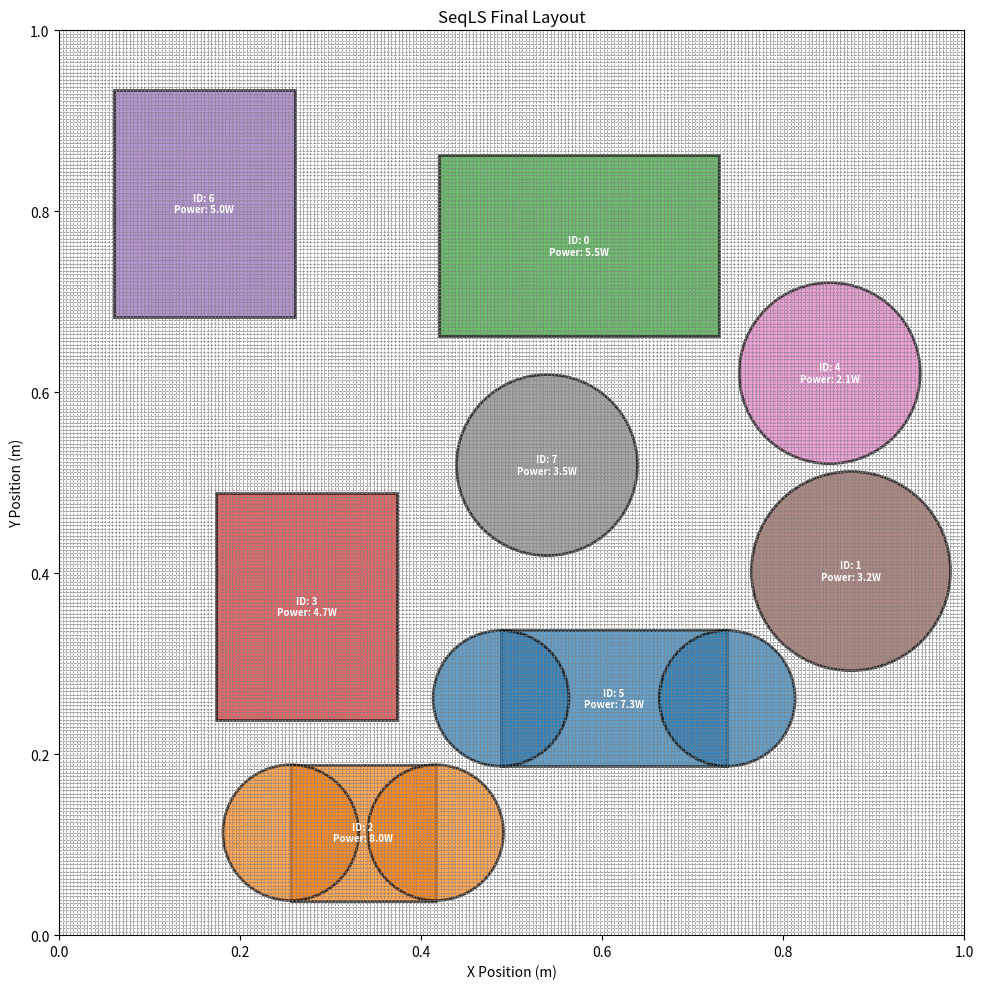

Here is the Python script that generated this plot:
import numpy as np
import random
import matplotlib.pyplot as plt
from matplotlib.patches import Rectangle, Circle
from typing import List, Tuple, Dict, Optional

class SeqLS:
    def __init__(self,
                 layout_domain: Tuple[float, float],  # 布局域尺寸 (width, height)
                 mesh_size: Tuple[int, int]):  # 网格尺寸 N×M
        self.layout_width, self.layout_height = layout_domain
        self.mesh_N, self.mesh_M = mesh_size
        self.total_nodes = (self.mesh_N + 1, self.mesh_M + 1)  # VEM 矩阵尺寸 (N+1)×(M+1)

        # 网格单元尺寸（物理单位）
        self.grid_width = self.layout_width / self.mesh_M
        self.grid_height = self.layout_height / self.mesh_N

        # 初始化布局容器 VEM（全 0 矩阵）
        self.VEM0 = np.zeros(self.total_nodes, dtype=int)

        # 存储布局历史（用于可视化）
        self.layout_history = []
        # 存储已放置元件的VEM矩阵
        self.placed_vems = []
        self.tolerance = 1e-8

    def _check_component_size_vs_grid(self, components: List[Dict]):
        """
        校验元件尺寸是否小于网格单元尺寸，若存在则报错
        """
        # 1. 计算网格单元的实际尺寸（物理单位）
        grid_width = self.layout_width / self.mesh_M
        grid_height = self.layout_height / self.mesh_N

        # 2. 遍历所有元件，检查尺寸
        for comp in components:
            comp_id = comp["id"]
            shape = comp["shape"]
            errors = []  # 记录当前元件的尺寸问题

            if shape == "rect":
                w = comp["width"]
                h = comp["height"]
                # 矩形需同时检查宽度和高度
                if w < grid_width:
                    errors.append(f"宽度 {w}m 小于网格宽度 {grid_width:.4f}m")
                if h < grid_height:
                    errors.append(f"高度 {h}m 小于网格高度 {grid_height:.4f}m")

            elif shape == "circle":
                diameter = 2 * comp["radius"]  # 圆形的关键尺寸是直径
                # 圆形对称，需同时检查与网格宽/高的关系
                if diameter < grid_width:
                    errors.append(f"直径 {diameter}m 小于网格宽度 {grid_width:.4f}m")
                if diameter < grid_height:
                    errors.append(f"直径 {diameter}m 小于网格高度 {grid_height:.4f}m")

            elif shape == "capsule":
                width = comp["width"]  # 胶囊的垂直方向最大尺寸是宽度
                # 胶囊宽度需覆盖网格高度，长度方向通常较大（可根据需求添加长度校验）
                if width < grid_height:
                    errors.append(f"宽度 {width}m 小于网格高度 {grid_height:.4f}m")
                if width < grid_width:
                    errors.append(f"宽度 {width}m 小于网格宽度 {grid_width:.4f}m")

            # 3. 若存在尺寸问题，抛出详细错误
            if errors:
                error_msg = (
                    f"元件 ID {comp_id}（形状：{shape}）存在尺寸问题：\n"
                    f"  - {'; '.join(errors)}\n"
                    "  可能导致离散化误差（元件被网格放大），建议：\n"
                    "  1. 减小网格尺寸（提高mesh_size）；\n"
                    "  2. 增大元件尺寸；\n"
                    "  3. 调整网格数量使单个网格尺寸小于元件尺寸。"
                )
                raise ValueError(error_msg)

    def _calculate_component_area(self, component: Dict) -> float:
        """计算元件面积（用于排序）"""
        if component["shape"] == "rect":
            return component["width"] * component["height"]
        elif component["shape"] == "circle":
            return np.pi * component["radius"] ** 2
        elif component["shape"] == "capsule":
            return component["length"] * component["width"] + np.pi * (component["width"] / 2) ** 2
        return 0.0

    def _discretize_component(self, component: Dict, center: Tuple[float, float]) -> np.ndarray:
        """离散化元件，生成精确的 VEM 矩阵"""
        vem = np.zeros(self.total_nodes, dtype=int)
        center_x, center_y = center

        if component["shape"] == "rect":
            w, h = component["width"], component["height"]
            half_w, half_h = w / 2, h / 2

            # min_x = center_x - half_w
            # max_x = center_x + half_w
            # min_y = center_y - half_h
            # max_y = center_y + half_h
            # 修正浮点数误差：边界向理论值收缩
            min_x = center_x - half_w + self.tolerance  # 左边界 +容差，避免因负误差变小
            max_x = center_x + half_w - self.tolerance  # 右边界 -容差，避免因正误差变大
            min_y = center_y - half_h + self.tolerance  # 下边界 +容差
            max_y = center_y + half_h - self.tolerance  # 上边界 -容差

            start_row = max(0, int(np.floor(min_y / self.grid_height)))
            end_row = min(self.mesh_N, int(np.ceil(max_y / self.grid_height)))
            start_col = max(0, int(np.floor(min_x / self.grid_width)))
            end_col = min(self.mesh_M, int(np.ceil(max_x / self.grid_width)))

            for row in range(start_row, end_row + 1):
                for col in range(start_col, end_col + 1):
                    vem[row][col] = 1

        elif component["shape"] == "circle":
            r = component["radius"]

            min_x = center_x - r + self.tolerance
            max_x = center_x + r - self.tolerance
            min_y = center_y - r + self.tolerance
            max_y = center_y + r - self.tolerance
            start_row = max(0, int(np.floor(min_y / self.grid_height)))
            end_row = min(self.mesh_N, int(np.ceil(max_y / self.grid_height)))
            start_col = max(0, int(np.floor(min_x / self.grid_width)))
            end_col = min(self.mesh_M, int(np.ceil(max_x / self.grid_width)))

            for row in range(start_row, end_row + 1):
                for col in range(start_col, end_col + 1):
                    node_corners = [
                        (col * self.grid_width, row * self.grid_height),
                        ((col + 1) * self.grid_width, row * self.grid_height),
                        (col * self.grid_width, (row + 1) * self.grid_height),
                        ((col + 1) * self.grid_width, (row + 1) * self.grid_height)
                    ]
                    # 判断：只要有一个角落在圆内（带浮点容差），就标记该网格
                    corner_in_circle = False
                    for (x, y) in node_corners:
                        corner_dist_sq = (x - center_x) ** 2 + (y - center_y) ** 2
                        if corner_dist_sq <= (r ** 2) + self.tolerance:  # 处理浮点误差
                            corner_in_circle = True
                            break  # 找到一个即可，无需检查其他角落
                    if corner_in_circle:
                        # 标记当前网格及周围三个相邻网格（共4个）
                        # 定义周围网格的相对坐标（可根据需求调整方向）
                        neighbor_offsets = [
                            (0, 0),  # 当前网格
                            (0, 1),  # 右侧相邻网格
                            (1, 0),  # 下方相邻网格
                            (1, 1)  # 右下相邻网格
                        ]
                        for dr, dc in neighbor_offsets:
                            nr = row + dr
                            nc = col + dc
                            # 处理行索引超出边界的情况
                            if nr < 0:
                                nr = 0
                            elif nr >= self.mesh_N:
                                nr = self.mesh_N

                            # 处理列索引超出边界的情况
                            if nc < 0:
                                nc = 0
                            elif nc >= self.mesh_M:
                                nc = self.mesh_M
                            if (start_row <= nr <= end_row
                                    and start_col <= nc <= end_col):
                                vem[nr][nc] = 1

        elif component["shape"] == "capsule":
            length, width = component["length"], component["width"]
            rect_length = length - width
            radius = width / 2

            rect_min_x = center_x - rect_length / 2 + self.tolerance
            rect_max_x = center_x + rect_length / 2 - self.tolerance
            rect_min_y = center_y - radius + self.tolerance
            rect_max_y = center_y + radius - self.tolerance

            start_row_rect = max(0, int(np.floor(rect_min_y / self.grid_height)))
            end_row_rect = min(self.mesh_N, int(np.ceil(rect_max_y / self.grid_height)))
            start_col_rect = max(0, int(np.floor(rect_min_x / self.grid_width)))
            end_col_rect = min(self.mesh_M, int(np.ceil(rect_max_x / self.grid_width)))

            for row in range(start_row_rect, end_row_rect + 1):
                for col in range(start_col_rect, end_col_rect + 1):
                    vem[row][col] = 1

            left_circle_center = (rect_min_x, center_y)
            left_min_x = left_circle_center[0] - radius + self.tolerance
            left_max_x = left_circle_center[0] - self.tolerance
            left_min_y = left_circle_center[1] - radius + self.tolerance
            left_max_y = left_circle_center[1] + radius - self.tolerance

            start_row_left = max(0, int(np.floor(left_min_y / self.grid_height)))
            end_row_left = min(self.mesh_N, int(np.ceil(left_max_y / self.grid_height)))
            start_col_left = max(0, int(np.floor(left_min_x / self.grid_width)))
            end_col_left = min(self.mesh_M, int(np.ceil(left_max_x / self.grid_width)))

            neighbor_offsets = [
                (0, 0),  # 当前网格
                (0, 1),  # 右侧相邻网格
                (1, 0),  # 下方相邻网格
                (1, 1)  # 右下相邻网格
            ]

            for row in range(start_row_left, end_row_left + 1):
                for col in range(start_col_left, end_col_left + 1):
                    # 计算网格四个角落坐标
                    node_corners = [
                        (col * self.grid_width, row * self.grid_height),
                        ((col + 1) * self.grid_width, row * self.grid_height),
                        (col * self.grid_width, (row + 1) * self.grid_height),
                        ((col + 1) * self.grid_width, (row + 1) * self.grid_height)
                    ]

                    # 检查：只要有一个角落在圆内或圆上（不区分边界）
                    has_corner_in_circle = False
                    for (x, y) in node_corners:
                        dist_sq = (x - left_circle_center[0]) ** 2 + (y - left_circle_center[1]) ** 2
                        # 距离≤半径（包含圆内和圆上，带容差）
                        if dist_sq <= (radius ** 2) + self.tolerance:
                            has_corner_in_circle = True
                            break

                    if has_corner_in_circle:
                        # 标记周围四个相邻网格
                        for dr, dc in neighbor_offsets:
                            nr = row + dr
                            nc = col + dc

                            # 处理边界：超出时取边界值
                            if nr < 0:
                                nr = 0
                            elif nr >= self.mesh_N:
                                nr = self.mesh_N
                            if nc < 0:
                                nc = 0
                            elif nc >= self.mesh_M:
                                nc = self.mesh_M
                            if (start_row_left <= nr <= end_row_left
                                    and start_col_left <= nc <= end_col_left):
                                vem[nr][nc] = 1

            right_circle_center = (rect_max_x, center_y)
            right_min_x = right_circle_center[0] + self.tolerance
            right_max_x = right_circle_center[0] + radius - self.tolerance
            right_min_y = right_circle_center[1] - radius + self.tolerance
            right_max_y = right_circle_center[1] + radius - self.tolerance

            start_row_right = max(0, int(np.floor(right_min_y / self.grid_height)))
            end_row_right = min(self.mesh_N, int(np.ceil(right_max_y / self.grid_height)))
            start_col_right = max(0, int(np.floor(right_min_x / self.grid_width)))
            end_col_right = min(self.mesh_M, int(np.ceil(right_max_x / self.grid_width)))

            for row in range(start_row_right, end_row_right + 1):
                for col in range(start_col_right, end_col_right + 1):
                    # 计算网格四个角落坐标
                    node_corners = [
                        (col * self.grid_width, row * self.grid_height),
                        ((col + 1) * self.grid_width, row * self.grid_height),
                        (col * self.grid_width, (row + 1) * self.grid_height),
                        ((col + 1) * self.grid_width, (row + 1) * self.grid_height)
                    ]

                    # 检查：只要有一个角落在圆内或圆上（不区分边界）
                    has_corner_in_circle = False
                    for (x, y) in node_corners:
                        dist_sq = (x - right_circle_center[0]) ** 2 + (y - right_circle_center[1]) ** 2
                        # 距离≤半径（包含圆内和圆上，带容差）
                        if dist_sq <= (radius ** 2) + 1e-6:
                            has_corner_in_circle = True
                            break

                    if has_corner_in_circle:
                        # 标记当前网格
                        vem[row][col] = 1

                        # 标记周围三个相邻网格
                        for dr, dc in neighbor_offsets:
                            nr = row + dr
                            nc = col + dc

                            # 处理边界：超出时取边界值
                            if nr < 0:
                                nr = 0
                            elif nr >= self.mesh_N:
                                nr = self.mesh_N - 1
                            if nc < 0:
                                nc = 0
                            elif nc >= self.mesh_M:
                                nc = self.mesh_M - 1
                            if (start_row_right <= nr <= end_row_right
                                    and start_col_right <= nc <= end_col_right):
                                vem[nr][nc] = 1

        return vem

    def _get_vem_for_position(self, component: Dict, node_row: int, node_col: int) -> np.ndarray:
        """获取元件在指定节点位置的VEM矩阵"""
        center = self._node_to_physical(node_row, node_col)
        return self._discretize_component(component, center)

    def _identify_feasible_region(self, component: Dict, placed_vems: List[np.ndarray]) -> np.ndarray:
        """识别元件的可行布局区域（eVEM 集成矩阵）-粗略"""
        integrated_evem = np.zeros(self.total_nodes, dtype=int)

        # 1. 检查与布局容器的约束
        if component["shape"] == "rect":
            w, h = component["width"], component["height"]
            min_valid_x = w / 2
            max_valid_x = self.layout_width - w / 2
            min_valid_y = h / 2
            max_valid_y = self.layout_height - h / 2
        elif component["shape"] == "circle":
            r = component["radius"]
            min_valid_x = r
            max_valid_x = self.layout_width - r
            min_valid_y = r
            max_valid_y = self.layout_height - r
        elif component["shape"] == "capsule":
            length, width = component["length"], component["width"]
            min_valid_x = length / 2
            max_valid_x = self.layout_width - length / 2
            min_valid_y = width / 2
            max_valid_y = self.layout_height - width / 2

        # 标记超出边界的位置为不可行
        for row in range(self.total_nodes[0]):
            for col in range(self.total_nodes[1]):
                x, y = self._node_to_physical(row, col)
                if x < min_valid_x or x > max_valid_x or y < min_valid_y or y > max_valid_y:
                    integrated_evem[row][col] = 1

        # 2. 检查与已放置元件的约束
        for placed_vem in placed_vems:
            for row in range(self.total_nodes[0]):
                for col in range(self.total_nodes[1]):
                    if placed_vem[row][col] == 1:
                        integrated_evem[row][col] = 1

        return integrated_evem

    def _sample_feasible_position(self, component: Dict, feasible_region: np.ndarray, max_sampling_attempts) -> Tuple[
        int, int]:
        """
        在可行区域中随机采样一个位置（使用循环而非递归，避免递归深度超限）
        """
        zero_indices = np.argwhere(feasible_region == 0)
        if not zero_indices.size:
            return None  # 无可行位置

        # 尝试有限次数的采样
        for _ in range(max_sampling_attempts):
            # 随机选择一个可行位置
            sampled_node = tuple(zero_indices[random.randint(0, len(zero_indices) - 1)])
            row, col = sampled_node

            # 校验是否与已放置元件重叠
            temp_component_vem = self._get_vem_for_position(component, row, col)  # 反向检验
            overlap = False
            for placed_vem in self.placed_vems:
                if np.any(np.logical_and(temp_component_vem, placed_vem)):
                    overlap = True
                    break

            if not overlap:
                return sampled_node

        # 如果达到最大尝试次数仍未找到合适位置，返回None
        return None

    def _node_to_physical(self, node_row: int, node_col: int) -> Tuple[float, float]:
        """网格节点坐标转物理坐标（元件中心严格对齐网格节点）"""
        return (
            node_col * self.grid_width,
            node_row * self.grid_height
        )

    def layout_sampling(self, components: List[Dict], max_sampling_attempts: int) -> List[Dict]:
        """执行 SeqLS 布局采样"""
        # 布局前先校验元件尺寸与网格的匹配性
        self._check_component_size_vs_grid(components)
        # 重置状态
        self.VEM0 = np.zeros(self.total_nodes, dtype=int)
        self.layout_history = []
        self.placed_vems = []

        # 按元件面积降序排序
        components_sorted = sorted(components, key=self._calculate_component_area, reverse=True)

        placed_components = []
        self.layout_history.append(([], np.copy(self.VEM0)))

        for component in components_sorted:
            feasible_region = self._identify_feasible_region(component, self.placed_vems)  # 计算可行布局区域
            sampled_node = self._sample_feasible_position(component, feasible_region,
                                                          max_sampling_attempts)  # 随机采样一个可行位置

            if sampled_node is None:
                print(f"警告：无法为元件 ID {component['id']} 找到合适位置，布局可能不完整")
                continue  # 若要尝试放置剩余元件，可使用continue

            physical_center = self._node_to_physical(*sampled_node)

            component_with_center = component.copy()
            component_with_center["center"] = physical_center
            component_with_center["node_position"] = sampled_node

            component_vem = self._discretize_component(component, physical_center)
            self.placed_vems.append(component_vem)
            placed_components.append(component_with_center)

            self.VEM0 = np.logical_or(self.VEM0, component_vem).astype(int)  # 更新 VEM
            self.layout_history.append((placed_components.copy(), np.copy(self.VEM0)))

        return placed_components

    def visualize_layout(self, components: List[Dict], show_vem: bool = False, save_path: Optional[str] = None):
        """可视化最终布局结果"""
        fig, ax = plt.subplots(figsize=(10, 10))
        ax.set_xlim(0, self.layout_width)
        ax.set_ylim(0, self.layout_height)
        ax.set_aspect('equal')
        ax.set_title("SeqLS Final Layout")
        ax.set_xlabel("X Position (m)")
        ax.set_ylabel("Y Position (m)")

        # 绘制网格线
        for x in np.arange(0, self.layout_width, self.grid_width):
            ax.axvline(x, color='gray', linestyle='--', linewidth=0.5)
        for y in np.arange(0, self.layout_height, self.grid_height):
            ax.axhline(y, color='gray', linestyle='--', linewidth=0.5)

        # 绘制元件
        for i, component in enumerate(components):
            cx, cy = component["center"]
            color = f"C{i}"

            if component["shape"] == "rect":
                w, h = component["width"], component["height"]
                rect = Rectangle(
                    (cx - w / 2, cy - h / 2),
                    w, h,
                    fill=True,
                    facecolor=color,
                    edgecolor='black',
                    linewidth=2,
                    alpha=0.7
                )
                ax.add_patch(rect)

            elif component["shape"] == "circle":
                r = component["radius"]
                circle = Circle(
                    (cx, cy),
                    r,
                    fill=True,
                    facecolor=color,
                    edgecolor='black',
                    linewidth=2,
                    alpha=0.7
                )
                ax.add_patch(circle)

            elif component["shape"] == "capsule":
                length, width = component["length"], component["width"]
                rect_len = length - width
                radius = width / 2

                rect = Rectangle(
                    (cx - rect_len / 2, cy - radius),
                    rect_len, width,
                    fill=True,
                    facecolor=color,
                    edgecolor='black',
                    linewidth=2,
                    alpha=0.7
                )
                ax.add_patch(rect)

                left_circle = Circle(
                    (cx - rect_len / 2, cy),
                    radius,
                    fill=True,
                    facecolor=color,
                    edgecolor='black',
                    linewidth=2,
                    alpha=0.7
                )
                ax.add_patch(left_circle)

                right_circle = Circle(
                    (cx + rect_len / 2, cy),
                    radius,
                    fill=True,
                    facecolor=color,
                    edgecolor='black',
                    linewidth=2,
                    alpha=0.7
                )
                ax.add_patch(right_circle)

            # ax.text(cx, cy, f"ID: {component['id']}",
            #         ha='center', va='center', fontsize=8, color='white', fontweight='bold')
            ax.text(
                cx, cy,
                f"ID: {component['id']}\nPower: {component['power']}W",  # 新增功率信息
                ha='center', va='center', fontsize=7, color='white', fontweight='bold'
            )
        if show_vem:
            covered_nodes = np.argwhere(self.VEM0 == 1)
            for (row, col) in covered_nodes:
                x, y = self._node_to_physical(row, col)
                ax.scatter(x, y, color='red', s=8, alpha=0.6)

        plt.tight_layout()
        # plt.show()
        if save_path is not None:
            plt.savefig(
                save_path,
                dpi=300,  # 高分辨率（默认100，300更清晰）
                bbox_inches='tight'  # 裁剪空白边缘，确保内容完整
            )
            print(f"图像已保存至：{save_path}")

    def visualize_layout_process(self):
        """可视化布局过程"""
        num_steps = len(self.layout_history)
        fig, axes = plt.subplots(1, num_steps, figsize=(5 * num_steps, 5))

        if num_steps == 1:
            axes = [axes]

        for i, (components, vem) in enumerate(self.layout_history):
            ax = axes[i]
            ax.set_xlim(0, self.layout_width)
            ax.set_ylim(0, self.layout_height)
            ax.set_aspect('equal')
            ax.set_title(f"Step {i}: {len(components)} components")

            for x in np.arange(0, self.layout_width, self.grid_width):
                ax.axvline(x, color='gray', linestyle='--', linewidth=0.5)
            for y in np.arange(0, self.layout_height, self.grid_height):
                ax.axhline(y, color='gray', linestyle='--', linewidth=0.5)

            for j, component in enumerate(components):
                cx, cy = component["center"]
                color = f"C{j}"

                if component["shape"] == "rect":
                    w, h = component["width"], component["height"]
                    rect = Rectangle(
                        (cx - w / 2, cy - h / 2), w, h,
                        fill=True, facecolor=color, edgecolor='black',
                        linewidth=2, alpha=0.7
                    )
                    ax.add_patch(rect)

                elif component["shape"] == "circle":
                    r = component["radius"]
                    circle = Circle(
                        (cx, cy), r,
                        fill=True, facecolor=color, edgecolor='black',
                        linewidth=2, alpha=0.7
                    )
                    ax.add_patch(circle)

                elif component["shape"] == "capsule":
                    length, width = component["length"], component["width"]
                    rect_len = length - width
                    radius = width / 2

                    rect = Rectangle(
                        (cx - rect_len / 2, cy - radius),
                        rect_len, width,
                        fill=True, facecolor=color, edgecolor='black',
                        linewidth=2, alpha=0.7
                    )
                    ax.add_patch(rect)

                    ax.add_patch(Circle(
                        (cx - rect_len / 2, cy), radius,
                        fill=True, facecolor=color, edgecolor='black',
                        linewidth=2, alpha=0.7
                    ))
                    ax.add_patch(Circle(
                        (cx + rect_len / 2, cy), radius,
                        fill=True, facecolor=color, edgecolor='black',
                        linewidth=2, alpha=0.7
                    ))

                # ax.text(cx, cy, f"ID: {component['id']}",
                #         ha='center', va='center', fontsize=8, color='white', fontweight='bold')
                ax.text(
                    cx, cy,
                    f"ID: {component['id']}\nPower: {component['power']}W",
                    ha='center', va='center', fontsize=7, color='white', fontweight='bold'
                )
            covered_nodes = np.argwhere(vem == 1)
            for (row, col) in covered_nodes:
                x, y = self._node_to_physical(row, col)
                ax.scatter(x, y, color='red', s=5, alpha=0.5)

        plt.tight_layout()
        plt.show()


# 示例调用
if __name__ == "__main__":
    random.seed(42)
    # 初始化 SeqLS
    layout_domain = (1.0, 1.0)  # 布局域尺寸 (1m × 1m)
    mesh_size = (256, 256)  # 20×20 网格
    seq_ls = SeqLS(layout_domain, mesh_size)

    # 定义元件
    components = [
        {"id": 0, "shape": "rect", "width": 0.31, "height": 0.2, "power": 5.5},
        {"id": 1, "shape": "circle", "radius": 0.11, "power": 3.2},
        {"id": 2, "shape": "capsule", "length": 0.31, "width": 0.15, "power": 8.0},
        {"id": 3, "shape": "rect", "width": 0.2, "height": 0.25, "power": 4.7},
        {"id": 4, "shape": "circle", "radius": 0.1, "power": 2.1},
        {"id": 5, "shape": "capsule", "length": 0.4, "width": 0.15, "power": 7.3},
        {"id": 6, "shape": "rect", "width": 0.2, "height": 0.25, "power": 5.0},
        {"id": 7, "shape": "circle", "radius": 0.1, "power": 3.5},
    ]
    # 测试：添加一个过小的元件（触发报错）
    # components.append({
    #     "id": 8, "shape": "circle", "radius": 0.02, "power": 1.0  # 直径0.04m < 网格0.05m
    # })
    max_attempts = 100
    # 执行布局采样
    result = seq_ls.layout_sampling(components, max_attempts)
    if result:
        print("布局成功！元件信息：")
        for comp in result:
            cx, cy = comp['center']
            print(f"元件 ID: {comp['id']}, 形状: {comp['shape']}, 中心坐标: ({cx:.3f}, {cy:.3f})")

        # # 可视化最终布局
        # seq_ls.visualize_layout(result, show_vem=True, save_path="layout_result.png")
        seq_ls.visualize_layout(result, show_vem=False, save_path="layout_result_256.png")
        # # 可视化布局过程
        # seq_ls.visualize_layout_process()
    else:
        print("布局失败，无可行位置")
